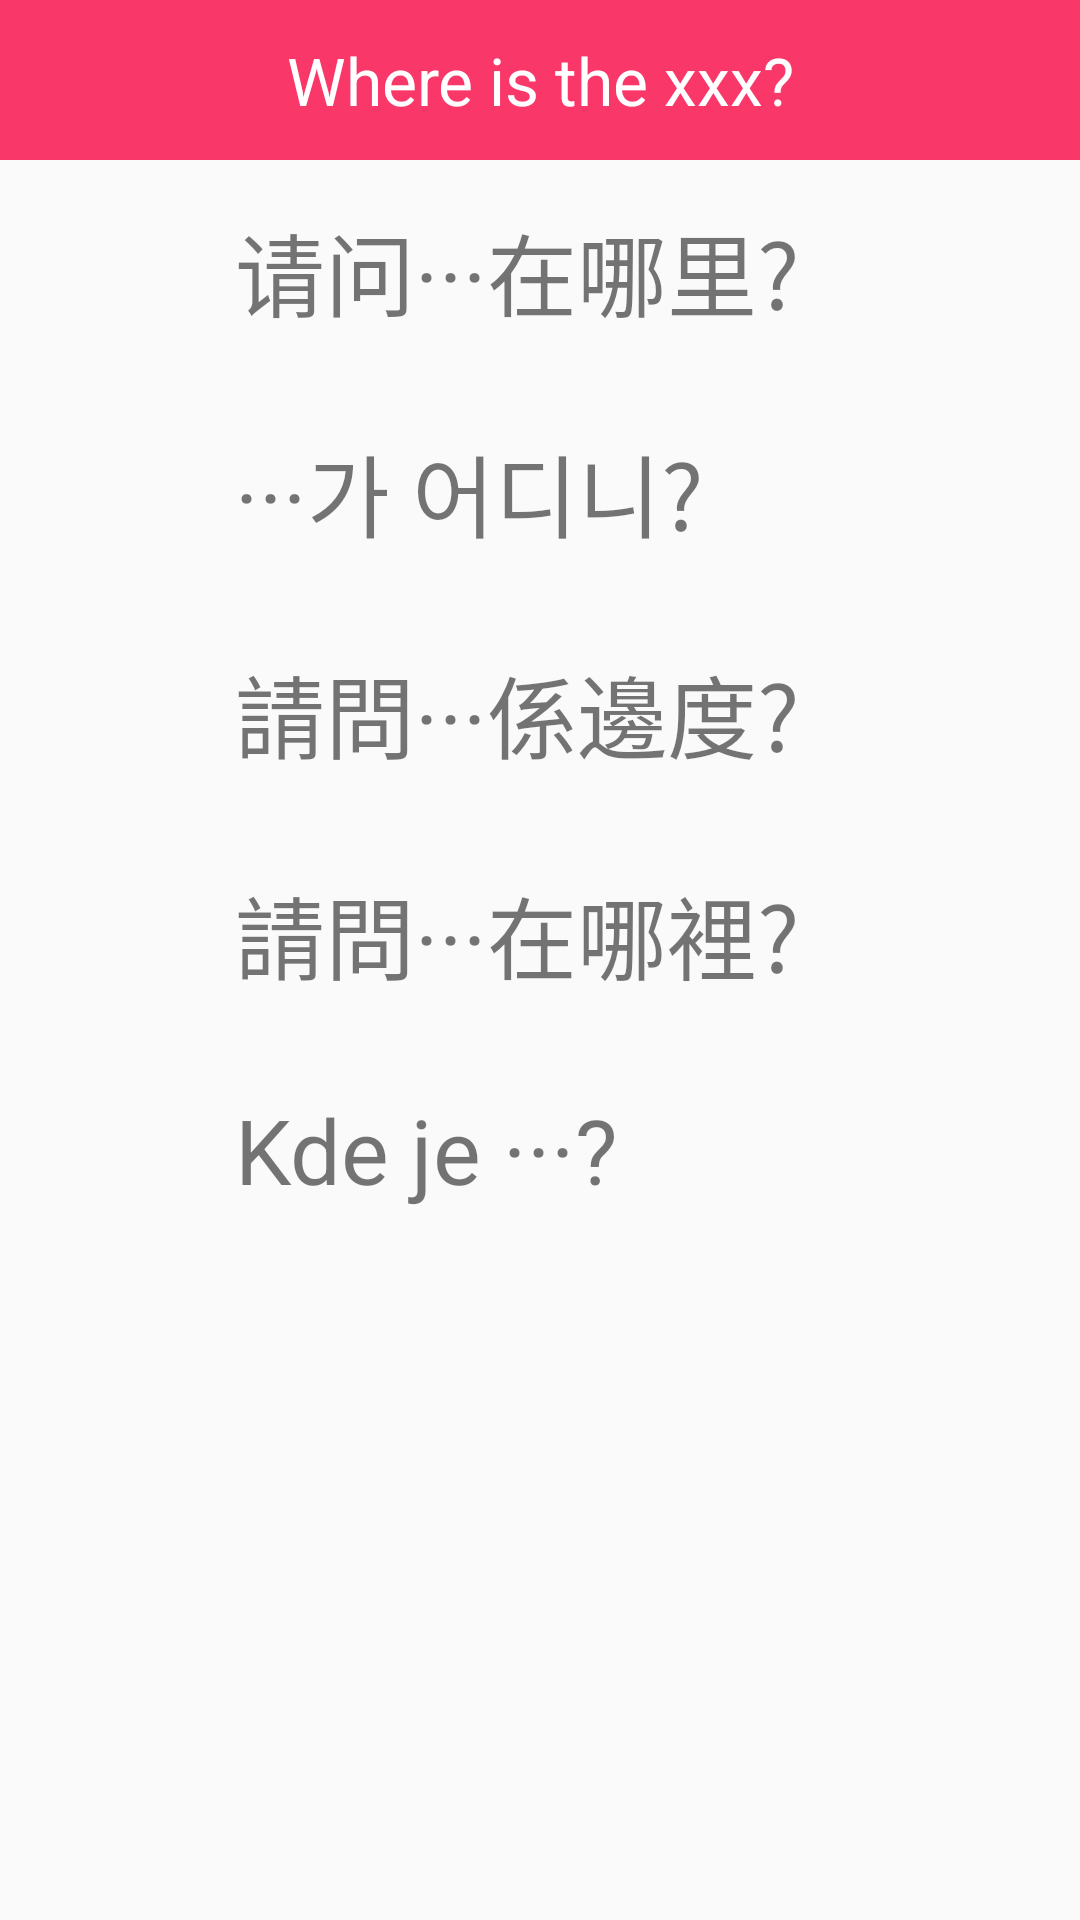

This screen was rendered from an Android layout file. Write that file and the resources it references.
<!-- AndroidManifest.xml: application theme Theme.AppCompat.Light.NoActionBar -->
<!-- res/layout/activity_guidemenu1.xml -->
<ScrollView xmlns:android="http://schemas.android.com/apk/res/android"
    xmlns:tools="http://schemas.android.com/tools"
    android:layout_width="match_parent"
    android:layout_height="match_parent"
    tools:context="com.example.alab.myapplication.GuideActivity">

    <LinearLayout
        android:layout_width="match_parent"
        android:layout_height="match_parent"

        android:orientation="vertical">

        <TextView
            style="@style/menu_title"
            android:text="Where is the xxx?"
            />

        <LinearLayout
            android:layout_width="match_parent"
            android:layout_height="wrap_content"
            android:orientation="horizontal">

            <ImageView
                android:id="@+id/btn_cn_8"
                style="@style/speaker"
                android:layout_weight="1"
                android:onClick="playSound" />

            <TextView
                style="@style/text"
                android:layout_weight="5"
                android:text="请问···在哪里?" />

        </LinearLayout>


        <LinearLayout
            android:layout_width="match_parent"
            android:layout_height="wrap_content"
            android:orientation="horizontal">

            <ImageView
                android:id="@+id/btn_k_8"
                style="@style/speaker"
                android:layout_weight="1"
                android:onClick="playSound" />

            <TextView
                android:id="@+id/korean"
                style="@style/text"
                android:layout_weight="5"
                android:text="···가 어디니?" />

        </LinearLayout>

        <LinearLayout
            android:layout_width="match_parent"
            android:layout_height="wrap_content"
            android:orientation="horizontal">

            <ImageView
                android:id="@+id/btn_hk_8"
                style="@style/speaker"
                android:layout_weight="1"
                android:onClick="playSound" />

            <TextView
                style="@style/text"
                android:layout_weight="5"
                android:text="請問···係邊度?" />

        </LinearLayout>

        <LinearLayout
            android:layout_width="match_parent"
            android:layout_height="wrap_content"
            android:orientation="horizontal">

            <ImageView
                android:id="@+id/btn_tw_8"
                style="@style/speaker"
                android:layout_weight="1"
                android:onClick="playSound" />

            <TextView
                style="@style/text"
                android:layout_weight="5"
                android:text="請問···在哪裡?" />

        </LinearLayout>

        <LinearLayout
            android:layout_width="match_parent"
            android:layout_height="wrap_content"
            android:orientation="horizontal">

            <ImageView
                android:id="@+id/btn_cz_8"
                style="@style/speaker"
                android:layout_weight="1"
                android:onClick="playSound" />

            <TextView
                style="@style/text"
                android:layout_weight="5"
                android:text="Kde je ···?" />

        </LinearLayout>

    </LinearLayout>
</ScrollView>
<!-- resources referenced by this layout -->
<resources>
  <style name="menu_title">
          <item name="android:layout_width">match_parent</item>
          <item name="android:layout_height">wrap_content</item>
          <item name="android:background">#f93769</item>
          <item name="android:gravity">center_horizontal</item>
          <item name="android:padding">12dp</item>
          <item name="android:textAppearance">?android:attr/textAppearanceLarge</item>
  
          <item name="android:textColor">#FFFFfF</item>
          <item name="android:textSize">22sp</item>
      </style>
  <style name="speaker">
          <item name="android:layout_height">match_parent</item>
          <item name="android:layout_width">0dp</item>
          <item name="android:layout_margin">5dp</item>
          <item name="android:src">@drawable/speaker</item>
  
      </style>
  <style name="text">
          <item name="android:layout_width">0dp</item>
          <item name="android:layout_height">wrap_content</item>
          <item name="android:layout_margin">15dp</item>
          <item name="android:textSize">30sp</item>
          <item name="android:gravity">top</item>
      </style>
</resources>
